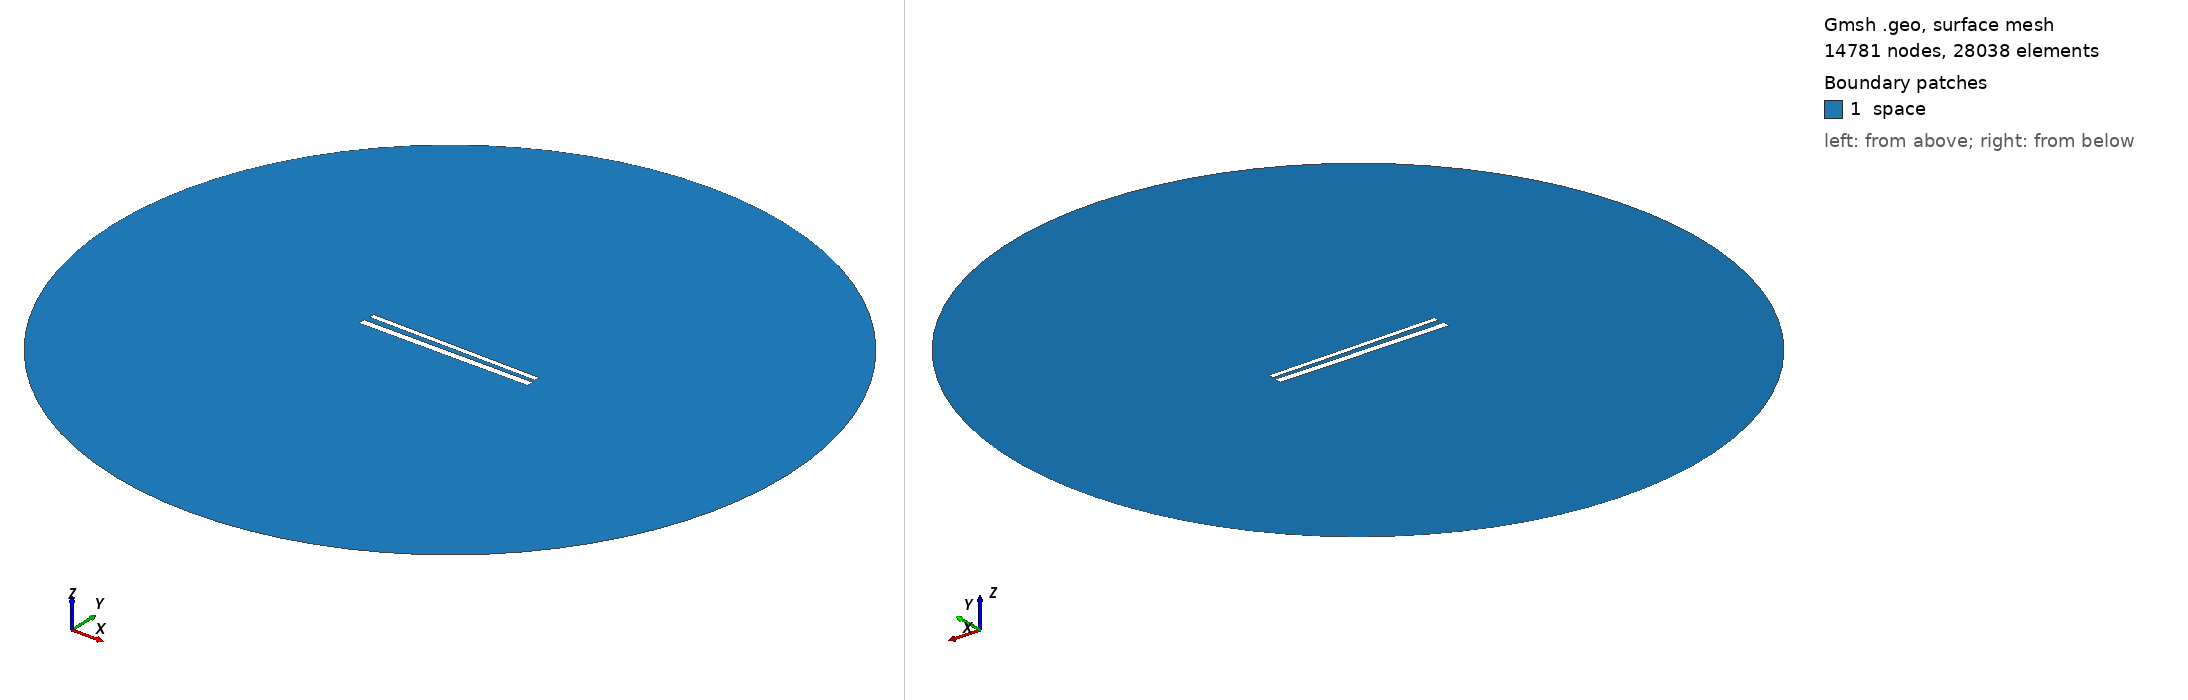

Gmsh geometry script, surface-meshed: 14781 nodes, 28038 surface elements. Boundary patches (legend numbers): 1 space. Left view from above one corner, right view from below the opposite corner. Legend entries are the model's physical surfaces. The drawing asked Gmsh for element sizes between 1% and 20% of the model's largest extent; the script's own settings can give other sizes.

=== 599.geo (drawn) ===
// Set the geometry kernel
SetFactory("OpenCASCADE");

//---------------------------------------
// Rectangles
//---------------------------------------

// Rectangle 1 (top)
Point(1) = {-49.62222222222222, 1.6277777777777778, 0, 1.0};
Point(2) = {49.62222222222222, 1.6277777777777778, 0, 1.0};
Point(3) = {49.62222222222222, 4.872222222222222, 0, 1.0};
Point(4) = {-49.62222222222222, 4.872222222222222, 0, 1.0};

Line(1) = {1, 2};
Line(2) = {2, 3};
Line(3) = {3, 4};
Line(4) = {4, 1};

Line Loop(1) = {1, 2, 3, 4};
Plane Surface(1) = {1};

Rotate { {0, 0, 1}, {0,  1.25,  0}, -0.014 } {
  Surface{1};
}

// Rectangle 2 (bottom)
Point(5) = {-50,-1.25, 0, 1.0};
Point(6) = { 50,-1.25, 0, 1.0};
Point(7) = { 50,-5.25, 0, 1.0};
Point(8) = {-50,-5.25, 0, 1.0};

Line(5) = {5, 6};
Line(6) = {6, 7};
Line(7) = {7, 8};
Line(8) = {8, 5};

Line Loop(2) = {5, 6, 7, 8};
Plane Surface(2) = {2}; 


//---------------------------------------
// Circle
//---------------------------------------

// Define points
Point(9) = {0, 0, 0};        // Center
Point(10) = {200, 0, 0};     // Start point
Point(11) = {0, 200, 0};     // 90 degrees
Point(12) = {-200, 0, 0};    // 180 degrees
Point(13) = {0, -200, 0};    // 270 degrees

// Define circle arcs (each needs start, center, end)
Circle(9) = {10, 9, 11};
Circle(10) = {11, 9, 12};
Circle(11) = {12, 9, 13};
Circle(12) = {13, 9, 10};

// Define curve loop and surface if needed
Curve Loop(3) = {9, 10, 11, 12};
Surface(3) = {3};

// Subtract Rectangles from Circle
BooleanDifference{ Surface{3}; Delete; }{ Surface{1}; Surface{2}; Delete; }

//---------------------------------------
// Transfinite Lines and Surface
//---------------------------------------
r = 7;
Transfinite Line {1, 3} = 50*r Using Progression 1;
Transfinite Line {2, 4} = 2*r Using Progression 1;
Transfinite Line {5, 7} = 50*r Using Progression 1;
Transfinite Line {6, 8} = 2*r Using Progression 1;
Transfinite Line {9, 10, 11, 12} = 20 Using Progression 1;

//---------------------------------------
// Define Physical Groups
//---------------------------------------                

//--- Physical Curves
// Physical groups for boundaries
Physical Line("force_segment", 10) = {1};
Physical Line("upper_plate", 11) = {2, 3, 4};
Physical Line("lower_plate", 12) = {5, 6, 7, 8};
Physical Line("boundary", 20) = {9, 10, 11, 12};

//--- Physical Surfaces
Physical Surface("space", 30) = {3};

//---------------------------------------
// 6. Generate the Mesh
//---------------------------------------
Mesh 2;  // 2D mesh generation
